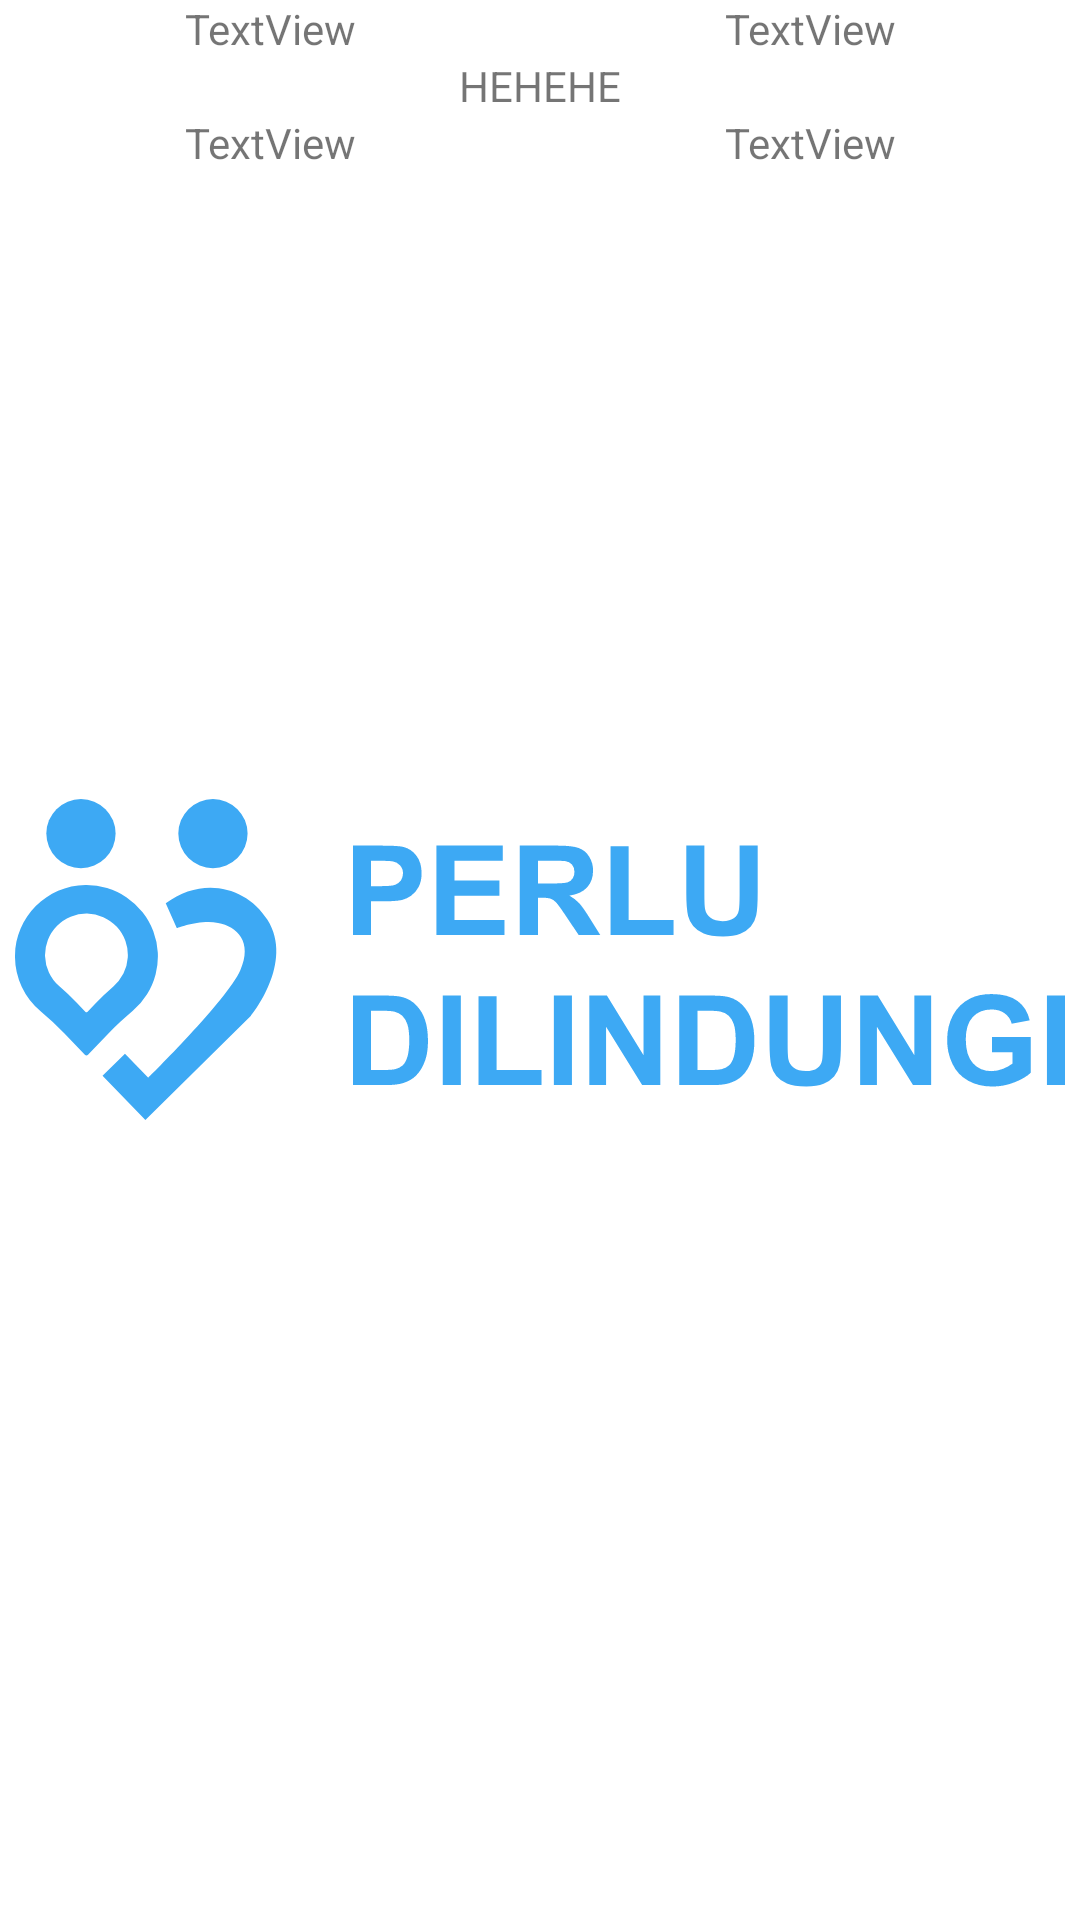

Here is an Android app screen rendered from its layout file. Give the layout XML and the strings, colors and styles it references.
<!-- AndroidManifest.xml: application theme splashScreenTheme -->
<!-- res/layout/list_faskes.xml -->
<?xml version="1.0" encoding="utf-8"?>
<LinearLayout xmlns:android="http://schemas.android.com/apk/res/android"
    xmlns:tools="http://schemas.android.com/tools"
    android:orientation="vertical"
    android:layout_width="match_parent"
    android:layout_height="match_parent">

    <LinearLayout
        android:layout_width="match_parent"
        android:layout_height="wrap_content"
        android:orientation="horizontal">

        <TextView
            android:id="@+id/textView2"
            android:layout_width="wrap_content"
            android:layout_height="wrap_content"
            android:layout_weight="1"
            android:textAlignment="center"
            android:text="TextView" />

        <TextView
            android:id="@+id/textView3"
            android:layout_width="wrap_content"
            android:layout_height="wrap_content"
            android:textAlignment="center"
            android:layout_weight="1"
            android:text="TextView" />
    </LinearLayout>

    <TextView
        android:id="@+id/textView4"
        android:layout_width="match_parent"
        android:layout_height="wrap_content"
        android:textAlignment="center"
        android:text="HEHEHE"/>

    <LinearLayout
        android:layout_width="match_parent"
        android:layout_height="wrap_content"
        android:orientation="horizontal">

        <TextView
            android:id="@+id/textView5"
            android:layout_width="wrap_content"
            android:layout_height="wrap_content"
            android:layout_weight="1"
            android:textAlignment="center"
            android:text="TextView" />

        <TextView
            android:id="@+id/textView6"
            android:layout_width="wrap_content"
            android:layout_height="wrap_content"
            android:textAlignment="center"
            android:layout_weight="1"
            android:text="TextView" />
    </LinearLayout>

</LinearLayout>
<!-- resources referenced by this layout -->
<resources>
  <style name="splashScreenTheme" parent="Theme.MaterialComponents.Light.NoActionBar">
          <item name="android:windowBackground">@drawable/splash_image</item>
  
          <item name="android:statusBarColor">@color/white</item>
      </style>
  <!-- drawable splash_image (drawable) -->
  <?xml version="1.0" encoding="utf-8"?>
  <layer-list xmlns:android="http://schemas.android.com/apk/res/android">
  
      <item android:drawable="@color/white" />
  
      <item android:drawable="@drawable/ic_opening" android:gravity="center" />
  
  </layer-list>
  <color name="white">#FFFFFFFF</color>
  <!-- drawable ic_opening: vector/xml drawable (drawable, 5366 chars, omitted) -->
</resources>
